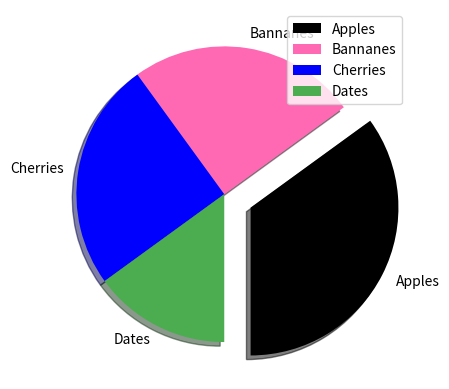

Python code for this plot:
import numpy as np
import matplotlib.pyplot as plt

newpie = np.array([35,25,25,15])
mylables = ["Apples","Bannanes","Cherries","Dates"]
mycolors = ["Black","Hotpink","b","#4CAD50"]
myexplode = [0.2,0,0,0]

plt.pie(newpie,labels=mylables,startangle= -90,explode=myexplode,shadow=True,colors=mycolors)
plt.legend()
plt.show()



# Colors
# 'r' - Red
# 'g' - Green
# 'b' - Blue
# 'c' - Cyan
# 'm' - Magenta
# 'y' - Yellow
# 'k' - Black
# 'w' - White